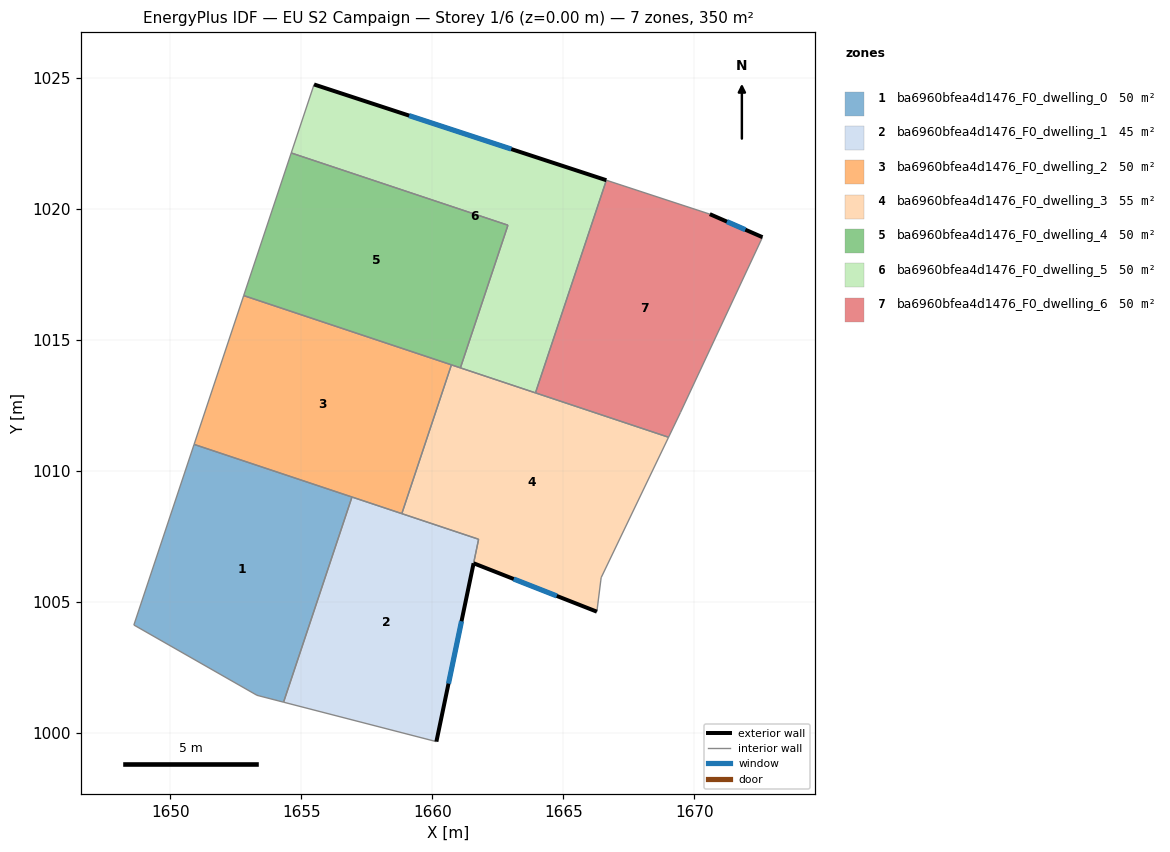
=== STOREY PLAN SPEC (per zone: floor XY polygon, exterior-wall plan segments, windows/doors) ===
zone 1: ba6960bfea4d1476_F0_dwelling_0  (50.1 m²)
  floor: (1656.93, 1009.00) (1654.32, 1001.16) (1653.31, 1001.42) (1648.60, 1004.11) (1650.90, 1011.00)
  interior walls: 5
zone 2: ba6960bfea4d1476_F0_dwelling_1  (44.8 m²)
  floor: (1661.76, 1007.38) (1660.15, 999.66) (1654.32, 1001.16) (1656.93, 1009.00)
  exterior wall: (1660.15, 999.66) – (1661.57, 1006.47)  [7.0 m]
    window: (1660.62, 1001.87) – (1661.11, 1004.25)  [2.6 m²]
  interior walls: 5
zone 3: ba6960bfea4d1476_F0_dwelling_2  (50.1 m²)
  floor: (1660.73, 1014.04) (1658.83, 1008.36) (1650.90, 1011.00) (1652.80, 1016.68)
  interior walls: 5
zone 4: ba6960bfea4d1476_F0_dwelling_3  (55.3 m²)
  floor: (1669.02, 1011.28) (1666.44, 1005.92) (1666.43, 1005.83) (1666.43, 1005.79) (1666.28, 1004.62) (1661.57, 1006.47) (1661.77, 1007.38) (1658.83, 1008.36) (1660.73, 1014.04)
  exterior wall: (1661.57, 1006.47) – (1666.28, 1004.62)  [5.1 m]
    window: (1663.11, 1005.86) – (1664.75, 1005.22)  [1.9 m²]
  interior walls: 10
zone 5: ba6960bfea4d1476_F0_dwelling_4  (50.1 m²)
  floor: (1662.89, 1019.37) (1661.07, 1013.93) (1652.80, 1016.68) (1654.61, 1022.13)
  interior walls: 5
zone 6: ba6960bfea4d1476_F0_dwelling_5  (50.1 m²)
  floor: (1666.64, 1021.09) (1663.94, 1012.97) (1661.07, 1013.93) (1662.89, 1019.37) (1654.61, 1022.13) (1655.48, 1024.75)
  exterior wall: (1666.64, 1021.09) – (1655.48, 1024.75)  [11.7 m]
    window: (1663.01, 1022.28) – (1659.11, 1023.56)  [4.3 m²]
  interior walls: 5
zone 7: ba6960bfea4d1476_F0_dwelling_6  (50.1 m²)
  floor: (1672.60, 1018.92) (1669.47, 1012.23) (1669.02, 1011.28) (1663.94, 1012.97) (1666.64, 1021.09) (1670.59, 1019.79)
  exterior wall: (1672.60, 1018.92) – (1670.59, 1019.79)  [2.2 m]
    window: (1671.95, 1019.20) – (1671.25, 1019.51)  [0.8 m²]
  interior walls: 5

=== DERIVED (storey summary) ===
Building: EU S2 Campaign
Storey: 1 of 6  (floor level z = 0.00 m)
Storey gross floor area: 350.4 m²
Zones on this storey: 7
  - ba6960bfea4d1476_F0_dwelling_0: floor 50.1 m²
  - ba6960bfea4d1476_F0_dwelling_1: floor 44.8 m²; exterior wall 7.0 m (20.9 m²); 1 window(s) 2.6 m²; WWR 12.2%
  - ba6960bfea4d1476_F0_dwelling_2: floor 50.1 m²
  - ba6960bfea4d1476_F0_dwelling_3: floor 55.3 m²; exterior wall 5.1 m (15.2 m²); 1 window(s) 1.9 m²; WWR 12.2%
  - ba6960bfea4d1476_F0_dwelling_4: floor 50.1 m²
  - ba6960bfea4d1476_F0_dwelling_5: floor 50.1 m²; exterior wall 11.7 m (35.2 m²); 1 window(s) 4.3 m²; WWR 12.2%
  - ba6960bfea4d1476_F0_dwelling_6: floor 50.1 m²; exterior wall 2.2 m (6.6 m²); 1 window(s) 0.8 m²; WWR 12.2%
Zone adjacency (shared interzone walls):
  - ba6960bfea4d1476_F0_dwelling_0 ↔ ba6960bfea4d1476_F0_dwelling_1
  - ba6960bfea4d1476_F0_dwelling_0 ↔ ba6960bfea4d1476_F0_dwelling_2
  - ba6960bfea4d1476_F0_dwelling_1 ↔ ba6960bfea4d1476_F0_dwelling_2
  - ba6960bfea4d1476_F0_dwelling_1 ↔ ba6960bfea4d1476_F0_dwelling_3
  - ba6960bfea4d1476_F0_dwelling_2 ↔ ba6960bfea4d1476_F0_dwelling_3
  - ba6960bfea4d1476_F0_dwelling_2 ↔ ba6960bfea4d1476_F0_dwelling_4
  - ba6960bfea4d1476_F0_dwelling_3 ↔ ba6960bfea4d1476_F0_dwelling_4
  - ba6960bfea4d1476_F0_dwelling_3 ↔ ba6960bfea4d1476_F0_dwelling_5
  - ba6960bfea4d1476_F0_dwelling_3 ↔ ba6960bfea4d1476_F0_dwelling_6
  - ba6960bfea4d1476_F0_dwelling_4 ↔ ba6960bfea4d1476_F0_dwelling_5
  - ba6960bfea4d1476_F0_dwelling_5 ↔ ba6960bfea4d1476_F0_dwelling_6